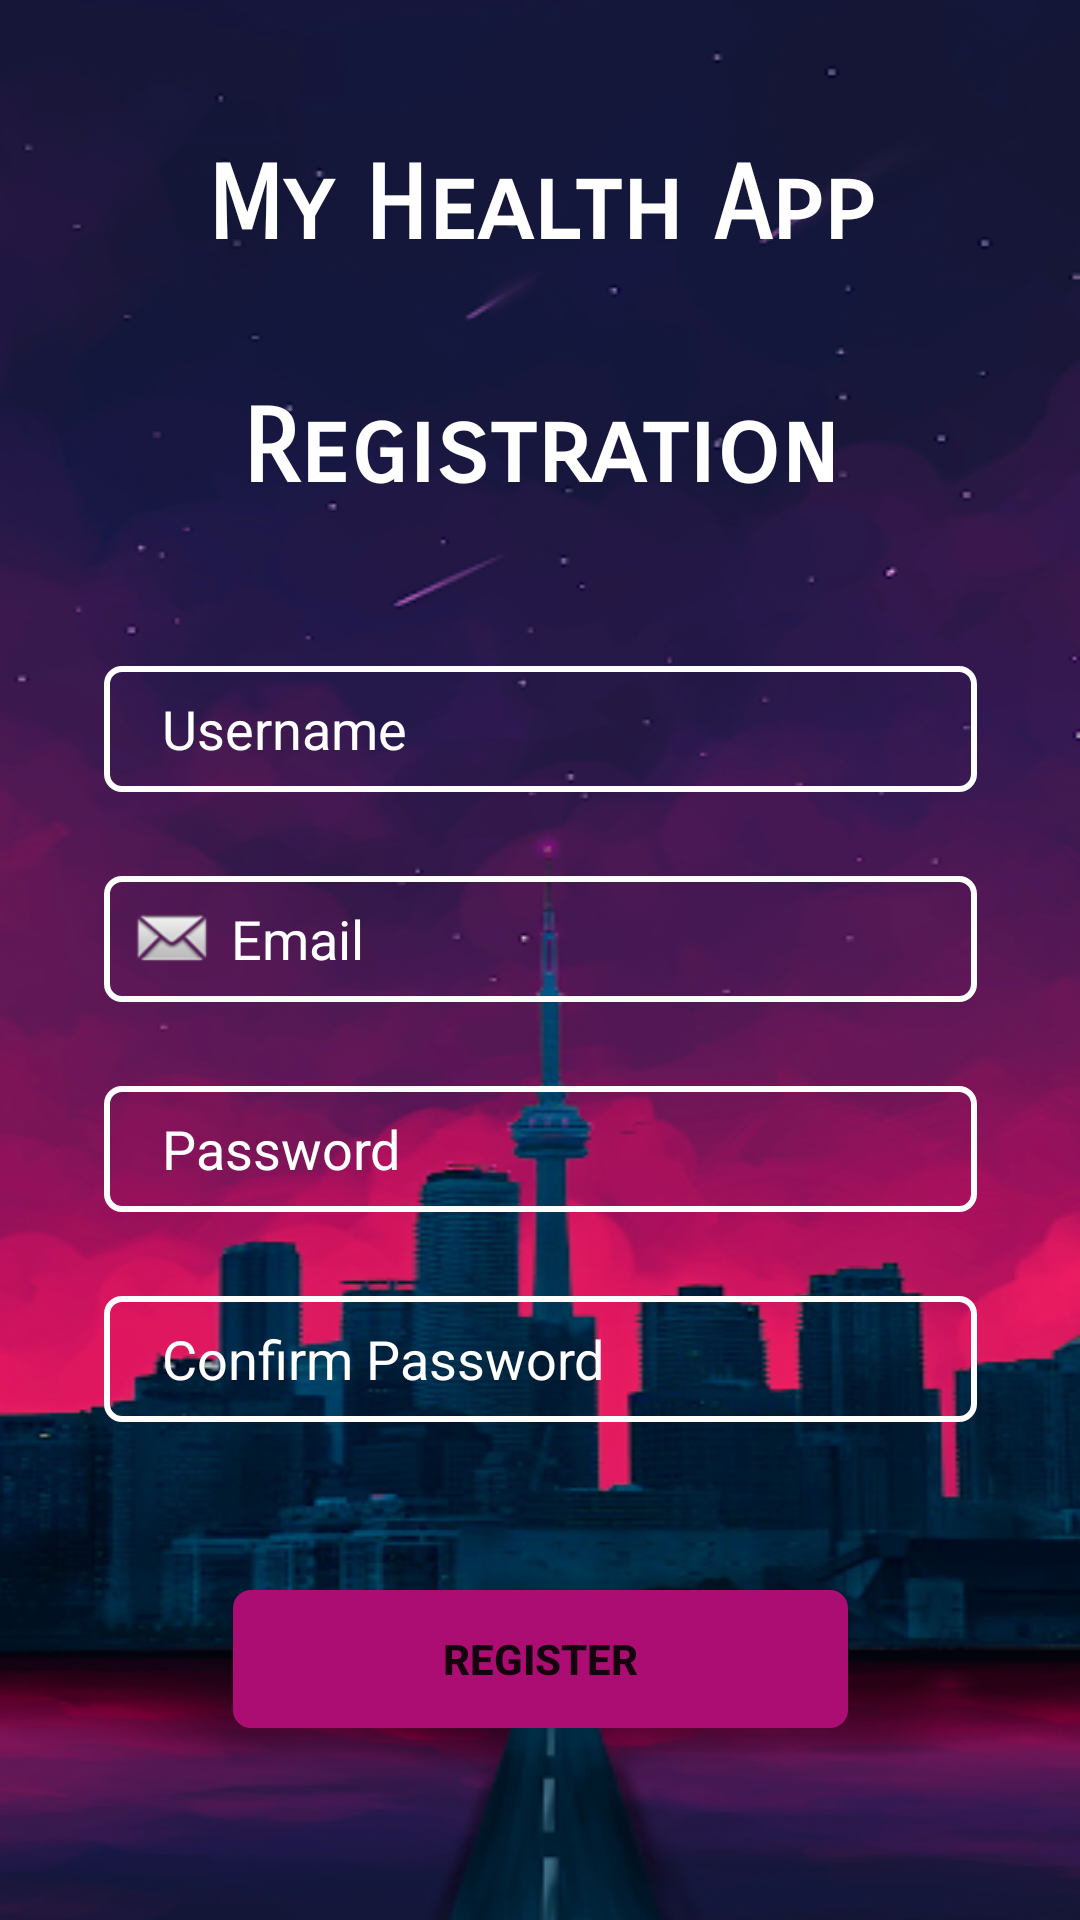

Layout XML and referenced resources for this Android screen:
<!-- AndroidManifest.xml: application theme Theme.Health -->
<!-- res/layout/activity_registration.xml -->
<?xml version="1.0" encoding="utf-8"?>
<androidx.constraintlayout.widget.ConstraintLayout xmlns:android="http://schemas.android.com/apk/res/android"
    xmlns:app="http://schemas.android.com/apk/res-auto"
    xmlns:tools="http://schemas.android.com/tools"
    android:layout_width="match_parent"
    android:layout_height="match_parent"
    android:background="@drawable/reg_bg"
    tools:context=".RegistrationActivity">

    <TextView
        android:id="@+id/textRegHeader"
        android:layout_width="wrap_content"
        android:layout_height="wrap_content"
        android:layout_marginTop="48dp"
        android:fontFamily="sans-serif-smallcaps"
        android:text="My Health App"
        android:textColor="@color/white"
        android:textSize="34sp"
        android:textStyle="bold"
        app:layout_constraintEnd_toEndOf="parent"
        app:layout_constraintStart_toStartOf="parent"
        app:layout_constraintTop_toTopOf="parent" />

    <TextView
        android:id="@+id/textRegistration"
        android:layout_width="wrap_content"
        android:layout_height="wrap_content"
        android:layout_marginTop="40dp"
        android:fontFamily="sans-serif-smallcaps"
        android:text="Registration"
        android:textColor="@color/white"
        android:textSize="34sp"
        android:textStyle="bold"
        app:layout_constraintEnd_toEndOf="parent"
        app:layout_constraintStart_toStartOf="parent"
        app:layout_constraintTop_toBottomOf="@+id/textRegHeader" />

    <EditText
        android:id="@+id/editTextRegUsername"
        android:layout_width="291dp"
        android:layout_height="42dp"
        android:layout_marginTop="52dp"
        android:background="@drawable/entry_bg"
        android:drawableLeft="@drawable/ic_baseline_person_24"
        android:ems="10"
        android:hint=" Username"
        android:inputType="textPersonName"
        android:paddingLeft="15dp"
        android:textColor="@color/white"
        android:textColorHint="@color/white"
        app:layout_constraintEnd_toEndOf="parent"
        app:layout_constraintStart_toStartOf="parent"
        app:layout_constraintTop_toBottomOf="@+id/textRegistration" />

    <EditText
        android:id="@+id/editTextRegEmail"
        android:layout_width="291dp"
        android:layout_height="42dp"
        android:layout_marginTop="28dp"
        android:background="@drawable/entry_bg"
        android:drawableLeft="@android:drawable/sym_action_email"
        android:ems="10"
        android:hint=" Email"
        android:inputType="textPersonName"
        android:paddingLeft="8dp"
        android:textColor="@color/white"
        android:textColorHint="@color/white"
        app:layout_constraintEnd_toEndOf="parent"
        app:layout_constraintStart_toStartOf="parent"
        app:layout_constraintTop_toBottomOf="@+id/editTextRegUsername" />

    <EditText
        android:id="@+id/editTextRegPassword"
        android:layout_width="291dp"
        android:layout_height="42dp"
        android:layout_marginTop="28dp"
        android:background="@drawable/entry_bg"
        android:drawableLeft="@drawable/ic_baseline_lock_24"
        android:ems="10"
        android:hint=" Password"
        android:inputType="textPassword"
        android:paddingLeft="15dp"
        android:textColor="@color/white"
        android:textColorHint="@color/white"
        app:layout_constraintEnd_toEndOf="parent"
        app:layout_constraintStart_toStartOf="parent"
        app:layout_constraintTop_toBottomOf="@+id/editTextRegEmail" />

    <EditText
        android:id="@+id/editTextRegConfirmPassword"
        android:layout_width="291dp"
        android:layout_height="42dp"
        android:layout_marginTop="28dp"
        android:background="@drawable/entry_bg"
        android:drawableLeft="@drawable/ic_baseline_lock_24"
        android:ems="10"
        android:hint=" Confirm Password"
        android:inputType="textPassword"
        android:paddingLeft="15dp"
        android:textColor="@color/white"
        android:textColorHint="@color/white"
        app:layout_constraintEnd_toEndOf="parent"
        app:layout_constraintStart_toStartOf="parent"
        app:layout_constraintTop_toBottomOf="@+id/editTextRegPassword" />

    <Button
        android:id="@+id/buttonRegister"
        android:layout_width="205dp"
        android:layout_height="46dp"
        android:layout_marginTop="56dp"
        android:background="@drawable/entry_bg"
        android:text="REGISTER"
        android:textStyle="bold"
        app:backgroundTint="#AC0D72"
        app:layout_constraintEnd_toEndOf="parent"
        app:layout_constraintStart_toStartOf="parent"
        app:layout_constraintTop_toBottomOf="@+id/editTextRegConfirmPassword" />

    <TextView
        android:id="@+id/textExistingUser"
        android:layout_width="wrap_content"
        android:layout_height="wrap_content"
        android:layout_marginTop="68dp"
        android:text="Already a user"
        android:textColor="@color/white"
        android:textSize="20sp"
        app:layout_constraintEnd_toEndOf="parent"
        app:layout_constraintHorizontal_bias="0.498"
        app:layout_constraintStart_toStartOf="parent"
        app:layout_constraintTop_toBottomOf="@+id/buttonRegister" />
</androidx.constraintlayout.widget.ConstraintLayout>
<!-- resources referenced by this layout -->
<resources>
  <!-- drawable entry_bg (drawable) -->
  <?xml version="1.0" encoding="utf-8"?>
  <shape xmlns:android="http://schemas.android.com/apk/res/android">
      <stroke android:color="#FFFFFF" android:width="2dp" />
      <corners android:radius="5dp" />
  
  </shape>
  <!-- drawable reg_bg: webp bitmap (drawable, 123254 bytes) -->
  <style name="Theme.Health" parent="Theme.MaterialComponents.DayNight.NoActionBar">
          
          <item name="colorPrimary">@color/purple_500</item>
          <item name="colorPrimaryVariant">@color/purple_700</item>
          <item name="colorOnPrimary">@color/white</item>
          
          <item name="colorSecondary">@color/teal_200</item>
          <item name="colorSecondaryVariant">@color/teal_700</item>
          <item name="colorOnSecondary">@color/black</item>
          
          <item name="android:statusBarColor" tools:targetApi="21">?attr/colorPrimaryVariant</item>
          
      </style>
  <!-- not gathered from this repository: default colours our renderer supplied (Android Studio template values) -->
  <color name="purple_500">#FF6200EE</color>
  <color name="purple_700">#FF3700B3</color>
  <color name="teal_200">#FF03DAC5</color>
  <color name="teal_700">#FF018786</color>
  <color name="black">#FF000000</color>
  <color name="white">#FFFFFFFF</color>
</resources>
